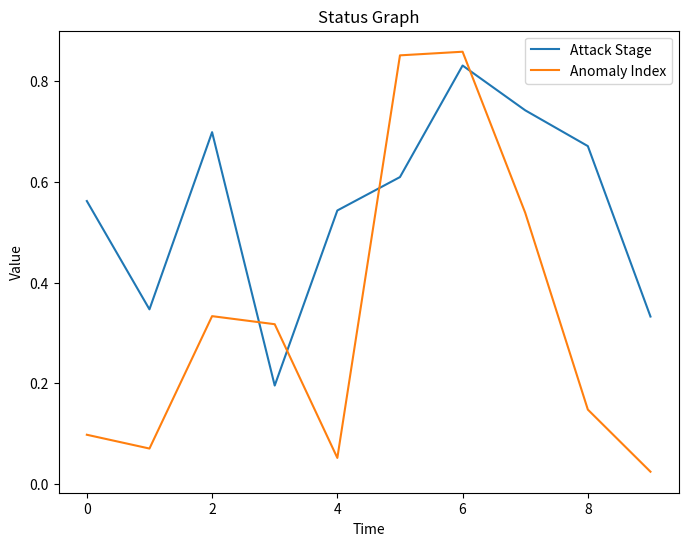

Here is the Python script that generated this plot:
import matplotlib.pyplot as plt
import numpy as np

# Step 1: Use risk profile to provide a traceable summary about the current attack
def risk_profile_summary(risk_profile, max_possible_intensity):
    m, delta = risk_profile
    intensity_percentage = (delta / max_possible_intensity) * 100  # Assuming max_possible_intensity is known
    print("Risk Profile Summary:")
    print("Primary cause of attack:", m)
    print("Intensity of attack:", intensity_percentage, "%")

# Step 2: Generate status graph to provide a concise representation of attack stage
def generate_status_graph(attack_stage, anomaly_index):
    plt.figure(figsize=(8, 6))
    plt.plot(attack_stage, label='Attack Stage')
    plt.plot(anomaly_index, label='Anomaly Index')
    plt.xlabel('Time')
    plt.ylabel('Value')
    plt.title('Status Graph')
    plt.legend()
    plt.show()

# Step 3: Calculate the confidence level of detection results by using anomaly index
def calculate_anomaly_index(malicious_traffic, legitimate_traffic):
    # Placeholder values, replace with actual calculations
    anomaly_index = np.random.rand(len(malicious_traffic))
    return anomaly_index

# Example risk profile (m, δ)
risk_profile = ("number of inbound ICMP packets", 8500)
max_possible_intensity = 10000  # Assuming max_possible_intensity is known

# Example data for status graph
attack_stage = np.random.rand(10)
anomaly_index = np.random.rand(10)

# Example data for explanation
attack_data = np.random.rand(100, 5)

# Step 1: Risk Profile Summary
risk_profile_summary(risk_profile, max_possible_intensity)

# Step 2: Generate Status Graph
generate_status_graph(attack_stage, anomaly_index)

# Step 3: Calculate Anomaly Index
malicious_traffic = np.random.rand(10)
legitimate_traffic = np.random.rand(10)
anomaly_index = calculate_anomaly_index(malicious_traffic, legitimate_traffic)
print("Anomaly Index:", anomaly_index)
